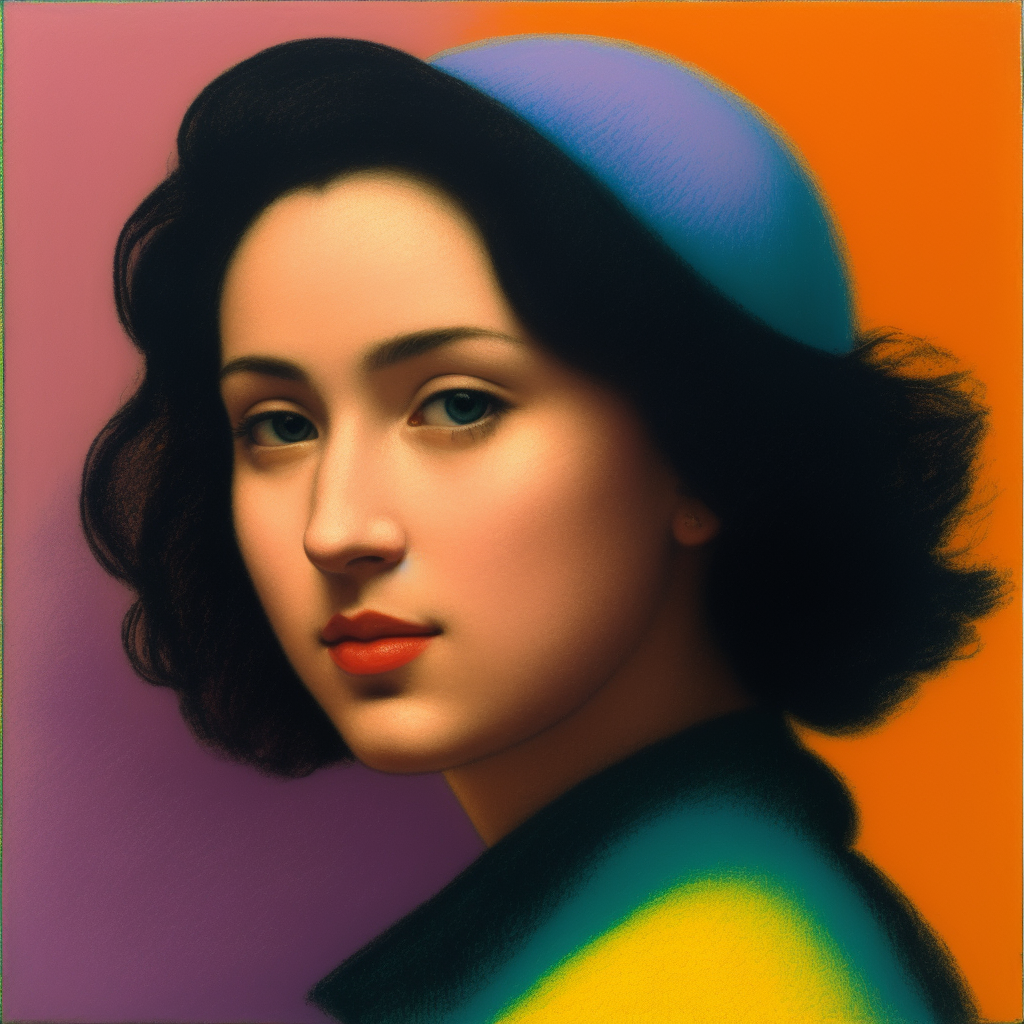
Generation parameters embedded in this image by AUTOMATIC1111 Stable Diffusion web UI or a fork of it (Forge, ...) (PNG 'parameters' text chunk):
Masterpiece. Pastels, a portrait. Beautiful, work of genius, beautiful composition. Minimal. Most beautiful. Pleasing. Lovely. Appealing. Attractive. good-looking. Excessivism. Academic Art. Stuckism. Post-Modern.
Negative prompt: art frame, bad art, bad face, watermark, text, cropped, out of frame, worst quality, low quality, jpeg artifacts, ugly, duplicate, morbid, mutilated, extra fingers, mutated hands, poorly drawn hands, poorly drawn face, mutation, deformed, blurry, dehydrated, bad anatomy, bad proportions, extra limbs, cloned face, disfigured, gross proportions, malformed limbs, missing arms, missing legs, extra arms, extra legs, fused fingers, too many fingers, long neck, framed, duplicate, nonsense, bad details, close-up, realistic, photo-realistic, bad hair, weird hairstyle, photo, tattoos, watermarks, text, ugly, long face, long neck, bad anatomy, disproportion, large face, large head, big face, big head, yellow face, unfinished, bad eyes, bad eyelashes, face tattoos, eye makeup, bad jewelry, ugly face, beard, bad hand, [redacted]ren, [redacted]ager, minors, jewelry, cropped out, bad eyelash, earing, naked, plastic.
Steps: 20, Sampler: Euler a, CFG scale: 7, Seed: 788366275, Size: 512x512, Model hash: c35782bad8, Model: realisticVisionV13_v13_new, Denoising strength: 0.45, Hires upscale: 2, Hires upscaler: LDSR